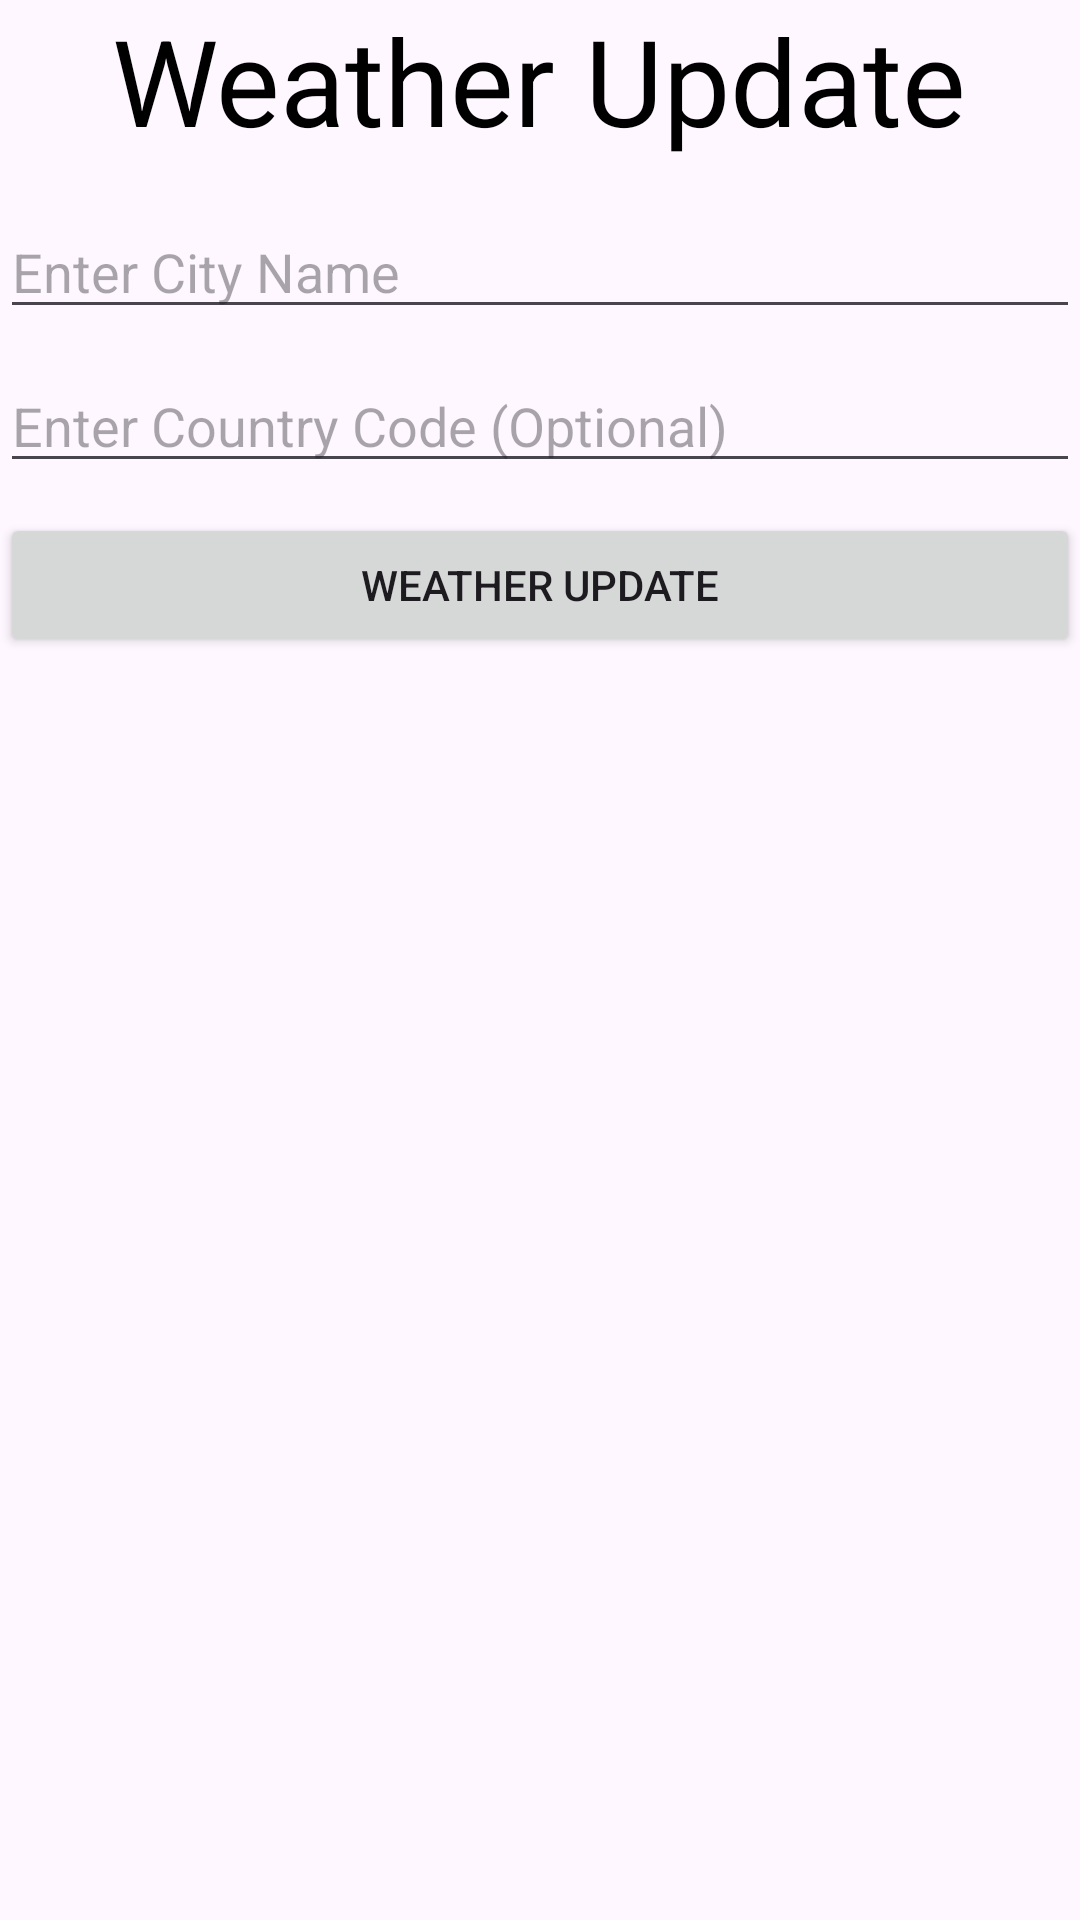

Here is an Android app screen rendered from its layout file. Give the layout XML and the strings, colors and styles it references.
<!-- AndroidManifest.xml: application theme Theme.BHDI -->
<!-- res/layout/activity_weather.xml -->
<?xml version="1.0" encoding="utf-8"?>
<LinearLayout xmlns:android="http://schemas.android.com/apk/res/android"
    xmlns:app="http://schemas.android.com/apk/res-auto"
    xmlns:tools="http://schemas.android.com/tools"
    android:layout_width="match_parent"
    android:layout_height="match_parent"
    android:orientation="vertical"
    android:background="@drawable/bg1"
    tools:context=".Weather">

    <TextView
        android:layout_width="wrap_content"
        android:layout_height="wrap_content"
        android:layout_gravity="center"
        android:textSize="40sp"
        android:textColor="@color/black"
        android:text="Weather Update"/>
    <LinearLayout
        android:layout_width="match_parent"
        android:layout_height="match_parent"
        android:gravity="center"
        android:orientation="vertical">
        <EditText
            android:layout_width="match_parent"
            android:layout_height="wrap_content"
            android:layout_marginTop="15dp"
            android:id="@+id/etCity"
            android:layout_marginBottom="10dp"
            android:ems="10"
            android:textColor="@color/black"
            android:hint="Enter City Name"
            android:inputType="textPersonName" />
        <EditText
            android:layout_width="match_parent"
            android:layout_height="wrap_content"
            android:id="@+id/etCountry"
            android:layout_marginBottom="10dp"
            android:ems="10"
            android:textColor="@color/black"
            android:hint="Enter Country Code (Optional)"
            android:inputType="textPersonName" />
        <Button
            android:layout_width="match_parent"
            android:layout_height="wrap_content"
            android:id="@+id/btnGet"
            android:layout_marginBottom="10dp"
            android:onClick="getWeatherDetails"
            android:text="Weather update"
            app:backgroundTint="@null" />
        <ScrollView
            android:layout_width="match_parent"
            android:layout_height="240dp">
            <TextView
                android:layout_width="match_parent"
                android:layout_height="wrap_content"
                android:textColor="@color/black"
                android:textSize="20sp"
                android:id="@+id/tvResult" />
        </ScrollView>
        <View
            android:layout_width="match_parent"
            android:layout_height="0dp"
            android:layout_weight="1">
        </View>

    </LinearLayout>


</LinearLayout>
<!-- resources referenced by this layout -->
<resources>
  <style name="Theme.BHDI" parent="Base.Theme.BHDI" />
  <style name="Base.Theme.BHDI" parent="Theme.Material3.DayNight.NoActionBar">
          
          
      </style>
  <!-- not gathered from this repository: default colours our renderer supplied (Android Studio template values) -->
  <color name="black">#FF000000</color>
</resources>
